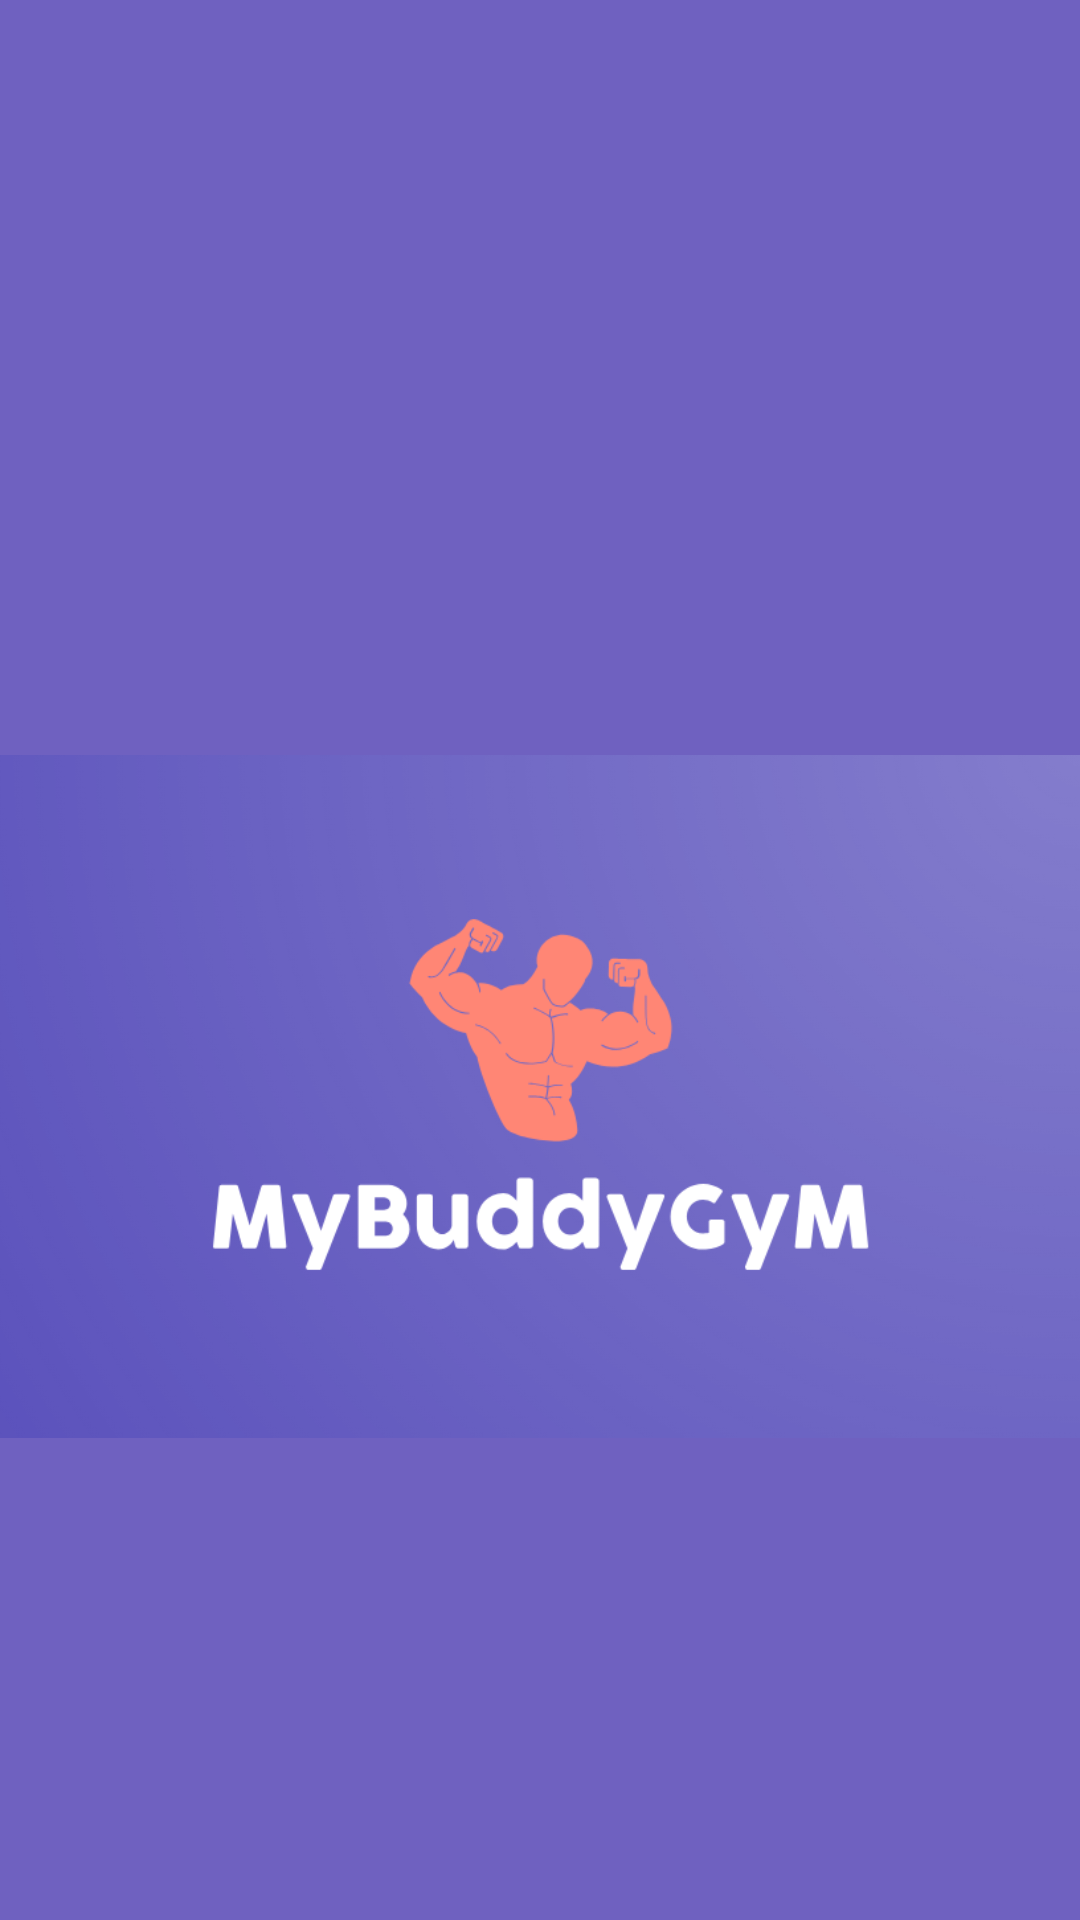

Reconstruct the res/layout file that produces this screen, plus the resources it refers to.
<!-- AndroidManifest.xml: application theme Theme.MyBuddyGym -->
<!-- res/layout/activity_main.xml -->
<?xml version="1.0" encoding="utf-8"?>
<androidx.constraintlayout.widget.ConstraintLayout xmlns:android="http://schemas.android.com/apk/res/android"
    xmlns:app="http://schemas.android.com/apk/res-auto"
    xmlns:tools="http://schemas.android.com/tools"
    android:layout_width="match_parent"
    android:layout_height="match_parent"
    tools:context=".MainActivity">

    <LinearLayout
        android:id="@+id/linearLayout"
        android:layout_width="match_parent"
        android:layout_height="wrap_content"
        app:layout_constraintEnd_toEndOf="parent"
        app:layout_constraintStart_toStartOf="parent"
        app:layout_constraintTop_toTopOf="parent"
        android:background="@color/logo_purple">

        <ImageView
            android:id="@+id/imageview"
            android:layout_width="match_parent"
            android:layout_height="731dp"
            android:src="@drawable/third_logo">

        </ImageView>


    </LinearLayout>
</androidx.constraintlayout.widget.ConstraintLayout>
<!-- resources referenced by this layout -->
<resources>
  <color name="logo_purple">#6F61C0</color>
  <!-- drawable third_logo: png bitmap (drawable, 90365 bytes) -->
  <style name="Theme.MyBuddyGym" parent="Theme.MaterialComponents.DayNight.DarkActionBar">
          
          <item name="colorPrimary">@color/purple_500</item>
          <item name="colorPrimaryVariant">@color/purple_700</item>
          <item name="colorOnPrimary">@color/white</item>
          
          <item name="colorSecondary">@color/teal_200</item>
          <item name="colorSecondaryVariant">@color/teal_700</item>
          <item name="colorOnSecondary">@color/black</item>
          
          <item name="android:statusBarColor">?attr/colorPrimaryVariant</item>
          
      </style>
  <color name="purple_500">#FF6200EE</color>
  <color name="purple_700">#FF3700B3</color>
  <color name="white">#FFFFFFFF</color>
  <color name="teal_200">#FF03DAC5</color>
  <color name="teal_700">#FF018786</color>
  <color name="black">#FF000000</color>
</resources>
